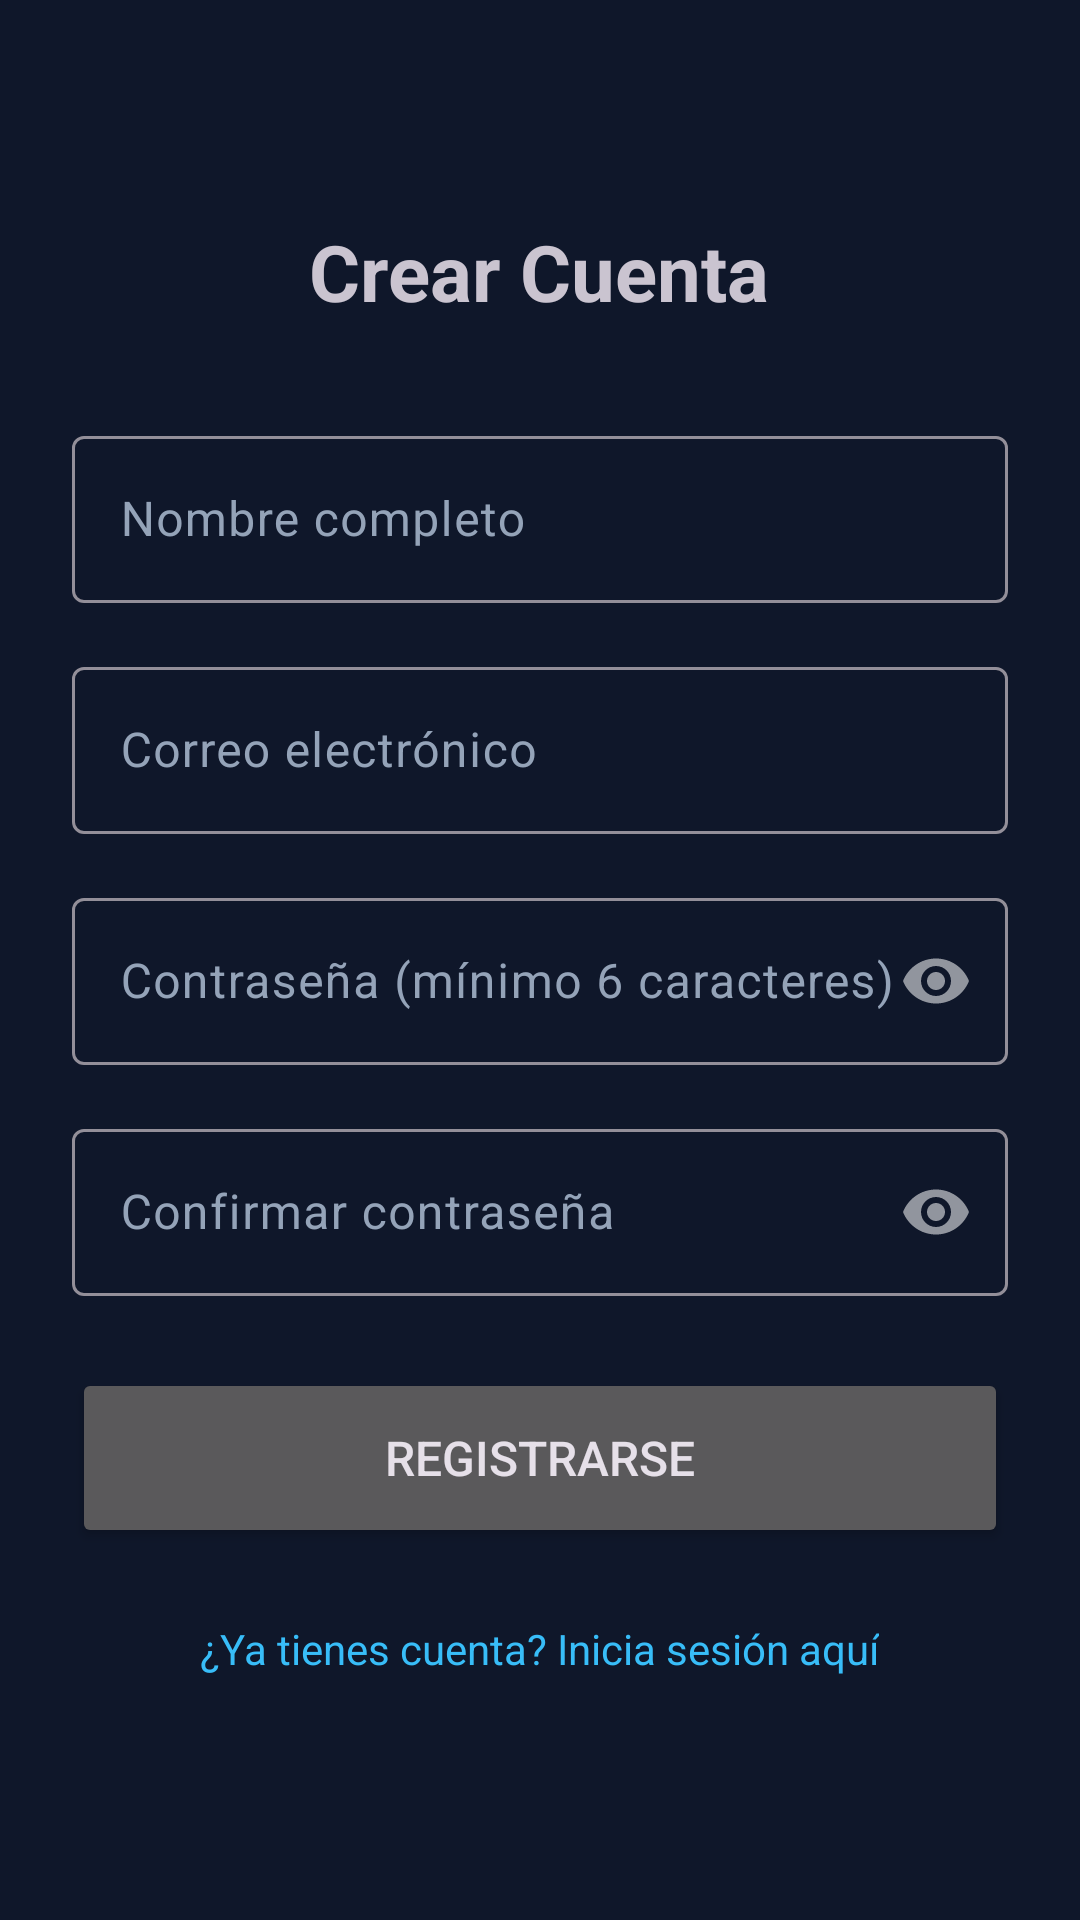

This screen was rendered from an Android layout file. Write that file and the resources it references.
<!-- AndroidManifest.xml: application theme Theme.App_contactos -->
<!-- res/layout/activity_registro.xml -->
<?xml version="1.0" encoding="utf-8"?>
<ScrollView xmlns:android="http://schemas.android.com/apk/res/android"
    xmlns:app="http://schemas.android.com/apk/res-auto"
    xmlns:tools="http://schemas.android.com/tools"
    android:layout_width="match_parent"
    android:layout_height="match_parent"
    android:fillViewport="true"
    tools:context=".ui.RegistroActivity">

    <LinearLayout
        android:layout_width="match_parent"
        android:layout_height="wrap_content"
        android:orientation="vertical"
        android:gravity="center"
        android:padding="24dp">

        <TextView
            android:layout_width="wrap_content"
            android:layout_height="wrap_content"
            android:text="Crear Cuenta"
            android:textSize="26sp"
            android:textStyle="bold"
            android:layout_marginBottom="32dp" />

        <com.google.android.material.textfield.TextInputLayout
            android:id="@+id/tilNombre"
            android:layout_width="match_parent"
            android:layout_height="wrap_content"
            android:layout_marginBottom="16dp"
            android:hint="Nombre completo">

            <com.google.android.material.textfield.TextInputEditText
                android:id="@+id/etNombre"
                android:layout_width="match_parent"
                android:layout_height="wrap_content"
                android:inputType="textPersonName" />

        </com.google.android.material.textfield.TextInputLayout>

        <com.google.android.material.textfield.TextInputLayout
            android:id="@+id/tilEmail"
            android:layout_width="match_parent"
            android:layout_height="wrap_content"
            android:layout_marginBottom="16dp"
            android:hint="Correo electrónico">

            <com.google.android.material.textfield.TextInputEditText
                android:id="@+id/etEmail"
                android:layout_width="match_parent"
                android:layout_height="wrap_content"
                android:inputType="textEmailAddress" />

        </com.google.android.material.textfield.TextInputLayout>

        <com.google.android.material.textfield.TextInputLayout
            android:id="@+id/tilPassword"
            android:layout_width="match_parent"
            android:layout_height="wrap_content"
            android:layout_marginBottom="16dp"
            app:passwordToggleEnabled="true"
            android:hint="Contraseña (mínimo 6 caracteres)">

            <com.google.android.material.textfield.TextInputEditText
                android:id="@+id/etPassword"
                android:layout_width="match_parent"
                android:layout_height="wrap_content"
                android:inputType="textPassword" />

        </com.google.android.material.textfield.TextInputLayout>

        <com.google.android.material.textfield.TextInputLayout
            android:id="@+id/tilConfirmPassword"
            android:layout_width="match_parent"
            android:layout_height="wrap_content"
            android:layout_marginBottom="24dp"
            app:passwordToggleEnabled="true"
            android:hint="Confirmar contraseña">

            <com.google.android.material.textfield.TextInputEditText
                android:id="@+id/etConfirmPassword"
                android:layout_width="match_parent"
                android:layout_height="wrap_content"
                android:inputType="textPassword" />

        </com.google.android.material.textfield.TextInputLayout>

        <Button
            android:id="@+id/btnRegistrar"
            android:layout_width="match_parent"
            android:layout_height="60dp"
            android:text="Registrarse"
            android:textSize="16sp"
            android:layout_marginBottom="16dp" />

        <TextView
            android:id="@+id/tvIrALogin"
            android:layout_width="wrap_content"
            android:layout_height="wrap_content"
            android:text="¿Ya tienes cuenta? Inicia sesión aquí"
            android:textColor="?attr/colorPrimary"
            android:textSize="14sp"
            android:padding="8dp" />

    </LinearLayout>

</ScrollView>
<!-- resources referenced by this layout -->
<resources>
  <style name="Theme.App_contactos" parent="Base.Theme.App_contactos" />
  <style name="Base.Theme.App_contactos" parent="Theme.Material3.Dark.NoActionBar">
          <item name="colorPrimary">@color/navy_primary</item>
          <item name="colorOnPrimary">@color/navy_on_primary</item>
          <item name="colorPrimaryContainer">@color/navy_primary_container</item>
          <item name="colorOnPrimaryContainer">@color/navy_on_primary_container</item>
          <item name="android:windowBackground">@color/navy_bg</item>
          <item name="colorSurface">@color/navy_surface</item>
          <item name="colorOnSurface">@color/navy_text_primary</item>
          <item name="colorOnSurfaceVariant">@color/navy_text_secondary</item>
      </style>
  <color name="navy_primary">#38BDF8</color>
  <color name="navy_on_primary">#0F172A</color>
  <color name="navy_primary_container">#1E3A8A</color>
  <color name="navy_on_primary_container">#E0F2FE</color>
  <color name="navy_bg">#0F172A</color>
  <color name="navy_surface">#1E293B</color>
  <color name="navy_text_primary">#F8FAFC</color>
  <color name="navy_text_secondary">#94A3B8</color>
</resources>
